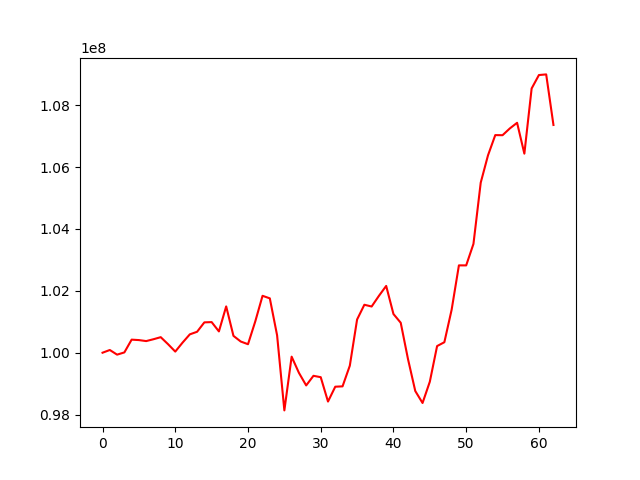

The data file committed next to this chart (first rows):
, 0
0, 100000000
1, 100087625
2, 99937288
3, 100009379
4, 100422323
5, 100407922
6, 100375678
7, 100435408
8, 100502038
9, 100276832
10, 100036069
11, 100325564
12, 100593129
13, 100676753
14, 100980555
15, 100989074
16, 100688244
17, 101496320
18, 100544466
19, 100361536
20, 100274368
21, 101011386
22, 101839096
23, 101756391
24, 100563598
25, 98135539
26, 99872256
27, 99350583
28, 98942667
29, 99253564
30, 99208733
31, 98421605
32, 98901439
33, 98912544
34, 99581014
35, 101073051
36, 101549931
37, 101493031
38, 101836862
39, 102158359
40, 101250434
41, 100967711
42, 99792927
43, 98761987
44, 98374781
45, 99062756
46, 100214583
47, 100338969
48, 101389161
49, 102822544
50, 102821661
51, 103516619
52, 105496456
53, 106378774
54, 107032650
55, 107029415
56, 107247845
57, 107430231
58, 106432745
59, 108539528
... 3 more rows
